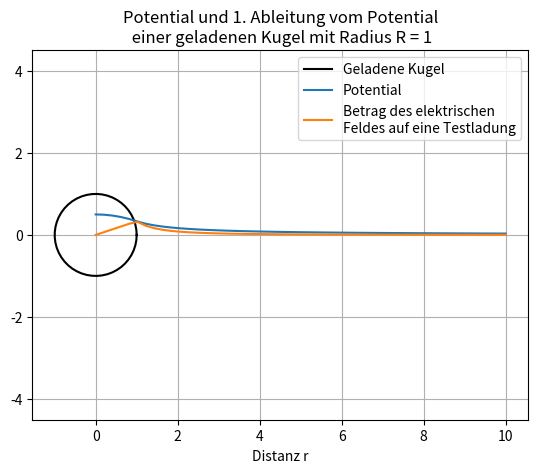

This chart was generated by the following Python code:
import numpy as np
import matplotlib.pyplot as plt

# plotet eine kugel mit radius R
def plot_kugel(R):
    t = np.linspace(0,2 * np.pi)
    plt.plot(R * np.cos(t), R * np.sin(t), color='black')

# die gibt da potential im abstand r zurueck
def potential(r,R):
    eps = 1 # elektrische feldkonstante
    rho = 1 # Ladungsdichte

    beta = rho * R**3 / (3 * eps)
    gamma = R**2 * rho  / (2 * eps)
    
    if r <= R:
        return (-1 * rho * r**2 / (6 * eps) + gamma)
    else:
        return (beta / r)

# die analytische ableitung vom potential
def potential_derived(r,R):
    eps = 1 # elektrische feldkonstante
    rho = 1 # Ladungsdichte

    beta = rho * R**3 / (3 * eps)
    gamma = R**2 * rho  / (2 * eps)
    
    if r <= R:
        return -1 * rho * r / (3 * eps)
    else:
        return -1 * beta / (r**2)

# bildet die ableitung von y zu x
def derive(x,y):
    der = y.copy()
    # fuer zentralen werte zentralen diff. quotient
    for i in range(1,len(y) - 1):
        der[i] = (y[i + 1] - y[i - 1]) / (x[i + 1] - x[i - 1])
    # fuer raender normalen difquotien
    der[0] = (y[1] - y[0]) / (x[1] - x[0])
    der[-1] = (y[-1] - y[-2]) / (x[-1] - x[-2])
    return der

R = 1
r = np.linspace(0,10) # die werte der x-Achse
phi = r.copy() # das Potential zu den Abstaenden
phi_der = r.copy() # analytisch bestimmte ableitung vom potential
for i in range(0,len(r)):
    phi[i] = potential(r[i], R)
    phi_der[i] = potential_derived(r[i],R)

der = derive(r,phi.copy())


plot_kugel(R)

plt.plot(r,phi) # plot potential
#plt.plot(r, - 1 * der) # plot 1. ableitung 
plt.plot(r, -1 * phi_der) # plot 1. ableitung analytisch

plt.xlabel('Distanz r')

# legende fuer numerischen plot
#plt.legend(['Geladene Kugel', 'Potential', 'Elektrisches Feld,\nnumerische bestimmt', 'Elektrisches Feld,\nanalytisch bestimmt']) 

# legende fuer rein analyitschen plot
plt.legend(['Geladene Kugel', 'Potential', 'Betrag des elektrischen\nFeldes auf eine Testladung'])
plt.title('Potential und 1. Ableitung vom Potential\n einer geladenen Kugel mit Radius R = ' + str(R))
plt.axis('equal')
plt.grid(True)
plt.ylim(-2,2)
plt.savefig('aufgabe2_efeld_analytisch.png', dpi=600)
plt.show()
